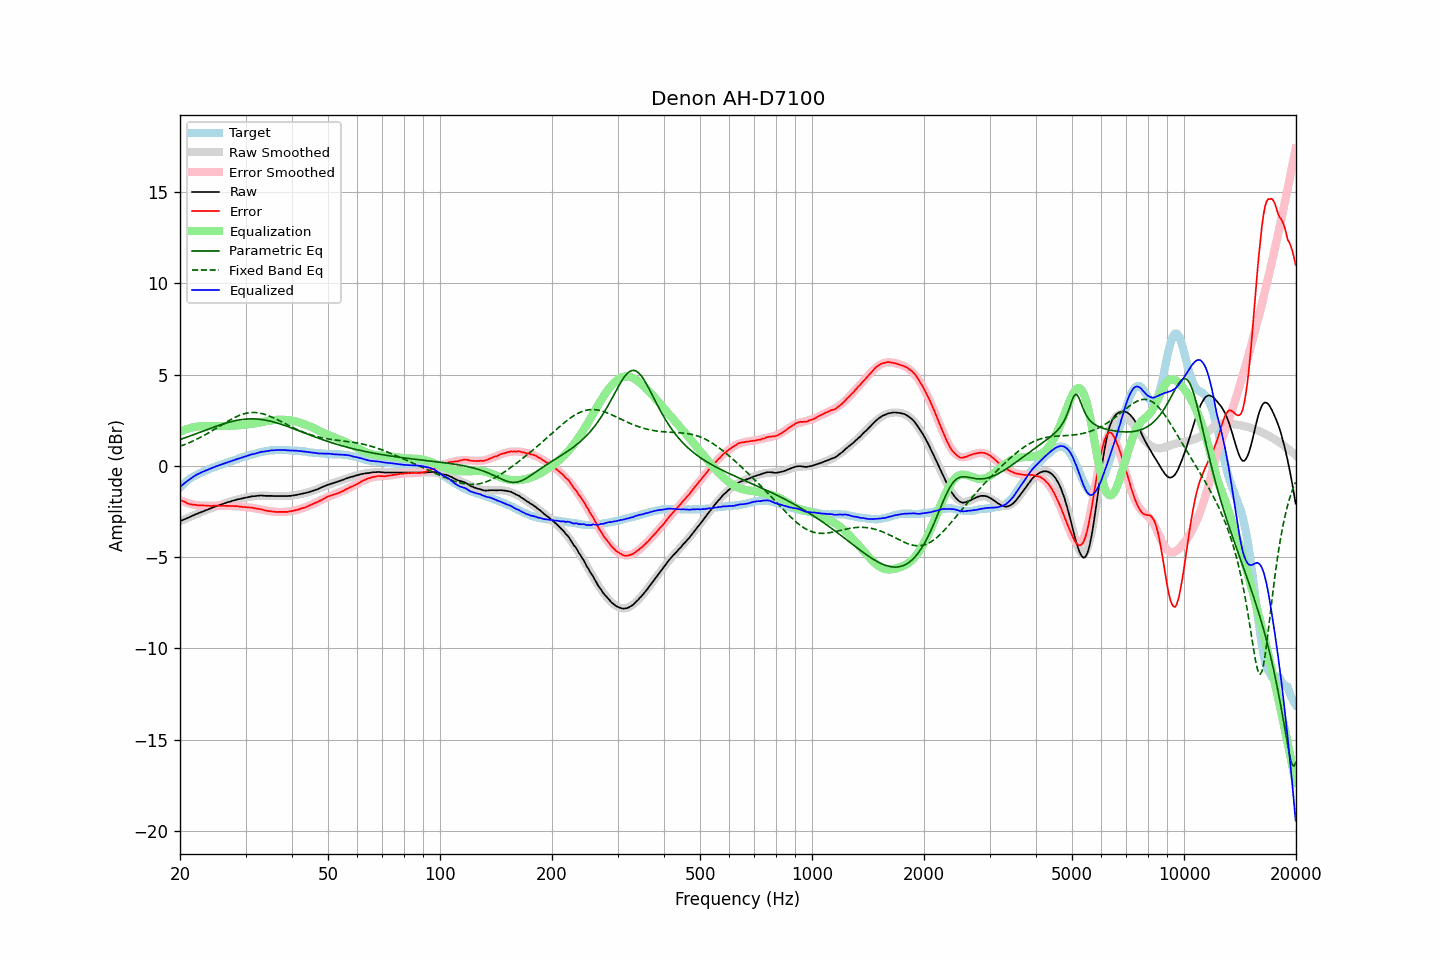

The data file committed next to this chart (first rows):
frequency, raw, error, smoothed, error_smoothed, equalization, parametric_eq, fixed_band_eq, equalized_raw, equalized_smoothed, target
20.00, -3.03, -1.85, -3.04, -1.88, 1.88, 1.44, 1.07, -1.16, -1.16, -1.18
20.20, -2.99, -1.90, -3.00, -1.91, 1.91, 1.47, 1.11, -1.08, -1.08, -1.09
20.40, -2.95, -1.94, -2.96, -1.95, 1.95, 1.50, 1.14, -1.00, -1.01, -1.01
20.61, -2.92, -1.97, -2.92, -1.98, 1.98, 1.53, 1.17, -0.93, -0.93, -0.94
20.81, -2.88, -2.03, -2.88, -2.01, 2.01, 1.57, 1.21, -0.87, -0.87, -0.85
21.02, -2.84, -2.07, -2.84, -2.04, 2.04, 1.60, 1.24, -0.80, -0.80, -0.77
21.23, -2.80, -2.09, -2.80, -2.07, 2.07, 1.63, 1.28, -0.74, -0.74, -0.71
21.44, -2.76, -2.11, -2.76, -2.09, 2.09, 1.66, 1.32, -0.67, -0.67, -0.65
21.66, -2.73, -2.12, -2.73, -2.11, 2.11, 1.69, 1.36, -0.61, -0.62, -0.60
21.87, -2.68, -2.13, -2.69, -2.13, 2.13, 1.73, 1.40, -0.55, -0.56, -0.55
22.09, -2.64, -2.14, -2.65, -2.15, 2.15, 1.76, 1.44, -0.50, -0.51, -0.50
22.31, -2.61, -2.16, -2.61, -2.16, 2.16, 1.79, 1.49, -0.45, -0.46, -0.45
22.54, -2.58, -2.16, -2.58, -2.17, 2.17, 1.82, 1.53, -0.41, -0.41, -0.41
22.76, -2.54, -2.17, -2.54, -2.17, 2.17, 1.86, 1.58, -0.37, -0.37, -0.37
22.99, -2.50, -2.16, -2.51, -2.18, 2.18, 1.89, 1.62, -0.33, -0.33, -0.34
23.22, -2.47, -2.17, -2.47, -2.18, 2.18, 1.92, 1.67, -0.30, -0.29, -0.30
23.45, -2.43, -2.17, -2.43, -2.18, 2.18, 1.96, 1.72, -0.25, -0.25, -0.26
23.69, -2.41, -2.18, -2.40, -2.18, 2.18, 1.99, 1.77, -0.22, -0.22, -0.22
23.92, -2.36, -2.18, -2.36, -2.18, 2.18, 2.02, 1.82, -0.18, -0.18, -0.18
24.16, -2.33, -2.20, -2.33, -2.18, 2.18, 2.06, 1.87, -0.15, -0.15, -0.13
24.40, -2.29, -2.19, -2.30, -2.18, 2.18, 2.09, 1.92, -0.11, -0.11, -0.10
24.65, -2.26, -2.18, -2.26, -2.18, 2.18, 2.12, 1.98, -0.08, -0.08, -0.08
24.89, -2.22, -2.17, -2.23, -2.19, 2.19, 2.15, 2.03, -0.04, -0.05, -0.05
25.14, -2.19, -2.18, -2.20, -2.19, 2.19, 2.18, 2.08, -0.01, -0.01, -0.01
25.39, -2.16, -2.18, -2.17, -2.19, 2.19, 2.22, 2.14, 0.02, 0.02, 0.02
25.65, -2.13, -2.19, -2.13, -2.19, 2.19, 2.24, 2.19, 0.05, 0.05, 0.06
25.91, -2.11, -2.18, -2.10, -2.19, 2.19, 2.27, 2.25, 0.08, 0.08, 0.08
26.16, -2.07, -2.18, -2.07, -2.19, 2.19, 2.30, 2.30, 0.11, 0.11, 0.11
26.43, -2.05, -2.19, -2.04, -2.19, 2.19, 2.33, 2.35, 0.14, 0.14, 0.15
26.69, -2.01, -2.19, -2.01, -2.19, 2.19, 2.36, 2.41, 0.17, 0.17, 0.18
26.96, -1.98, -2.19, -1.99, -2.19, 2.19, 2.38, 2.46, 0.21, 0.20, 0.21
27.23, -1.96, -2.20, -1.96, -2.20, 2.20, 2.41, 2.51, 0.23, 0.23, 0.24
27.50, -1.93, -2.20, -1.93, -2.20, 2.20, 2.43, 2.56, 0.26, 0.27, 0.27
27.77, -1.90, -2.19, -1.91, -2.20, 2.20, 2.45, 2.60, 0.30, 0.30, 0.29
28.05, -1.88, -2.21, -1.88, -2.21, 2.21, 2.47, 2.65, 0.33, 0.33, 0.33
28.33, -1.85, -2.20, -1.86, -2.21, 2.21, 2.49, 2.69, 0.36, 0.36, 0.35
28.62, -1.83, -2.21, -1.84, -2.22, 2.22, 2.51, 2.73, 0.39, 0.39, 0.38
28.90, -1.81, -2.23, -1.81, -2.23, 2.23, 2.52, 2.77, 0.41, 0.42, 0.42
29.19, -1.79, -2.23, -1.79, -2.23, 2.23, 2.53, 2.80, 0.44, 0.44, 0.44
29.48, -1.77, -2.26, -1.77, -2.24, 2.24, 2.55, 2.83, 0.47, 0.47, 0.49
29.78, -1.75, -2.25, -1.75, -2.25, 2.25, 2.56, 2.86, 0.50, 0.50, 0.50
30.08, -1.73, -2.26, -1.73, -2.26, 2.26, 2.56, 2.88, 0.52, 0.53, 0.53
30.38, -1.71, -2.27, -1.71, -2.27, 2.27, 2.57, 2.90, 0.55, 0.56, 0.56
30.68, -1.69, -2.28, -1.70, -2.28, 2.28, 2.57, 2.91, 0.59, 0.58, 0.59
30.99, -1.67, -2.28, -1.68, -2.29, 2.29, 2.58, 2.92, 0.62, 0.61, 0.61
31.30, -1.66, -2.29, -1.67, -2.30, 2.30, 2.58, 2.93, 0.64, 0.63, 0.63
31.61, -1.66, -2.32, -1.66, -2.32, 2.32, 2.58, 2.93, 0.65, 0.66, 0.66
31.93, -1.65, -2.33, -1.65, -2.33, 2.33, 2.57, 2.92, 0.68, 0.68, 0.68
32.24, -1.64, -2.34, -1.64, -2.35, 2.35, 2.57, 2.92, 0.70, 0.70, 0.70
32.57, -1.63, -2.36, -1.64, -2.37, 2.37, 2.56, 2.90, 0.73, 0.73, 0.73
32.89, -1.62, -2.37, -1.64, -2.38, 2.38, 2.55, 2.89, 0.76, 0.75, 0.75
33.22, -1.62, -2.39, -1.64, -2.40, 2.40, 2.54, 2.87, 0.78, 0.77, 0.77
33.55, -1.63, -2.42, -1.64, -2.42, 2.42, 2.52, 2.84, 0.78, 0.78, 0.79
33.89, -1.64, -2.44, -1.64, -2.44, 2.44, 2.51, 2.82, 0.79, 0.80, 0.80
34.23, -1.64, -2.46, -1.64, -2.45, 2.45, 2.49, 2.78, 0.81, 0.81, 0.82
34.57, -1.64, -2.47, -1.64, -2.47, 2.47, 2.47, 2.75, 0.82, 0.83, 0.83
34.92, -1.64, -2.48, -1.64, -2.48, 2.48, 2.45, 2.72, 0.84, 0.84, 0.84
35.27, -1.64, -2.50, -1.65, -2.49, 2.49, 2.43, 2.68, 0.85, 0.85, 0.86
35.62, -1.65, -2.50, -1.65, -2.50, 2.50, 2.41, 2.64, 0.85, 0.86, 0.85
35.97, -1.65, -2.51, -1.65, -2.51, 2.51, 2.39, 2.60, 0.86, 0.86, 0.86
... 635 more rows
